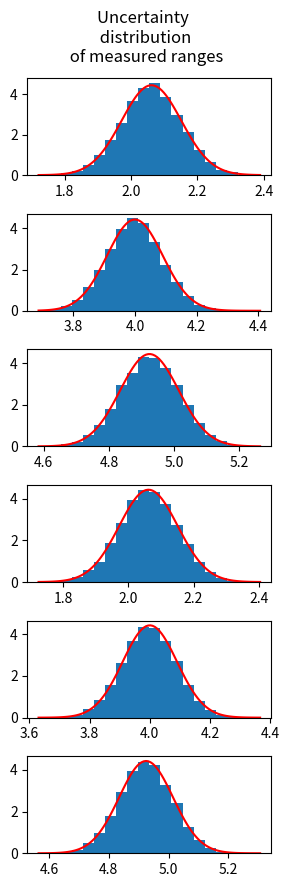
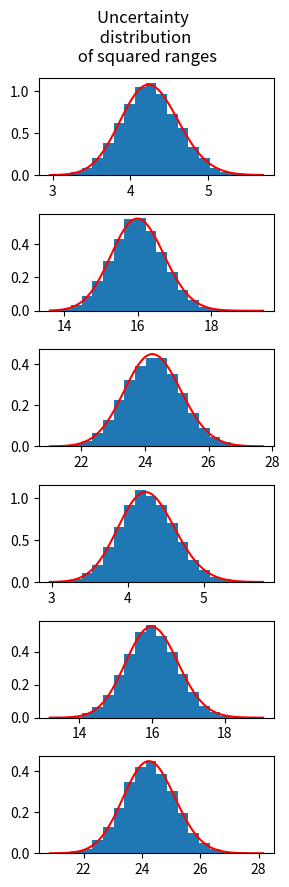
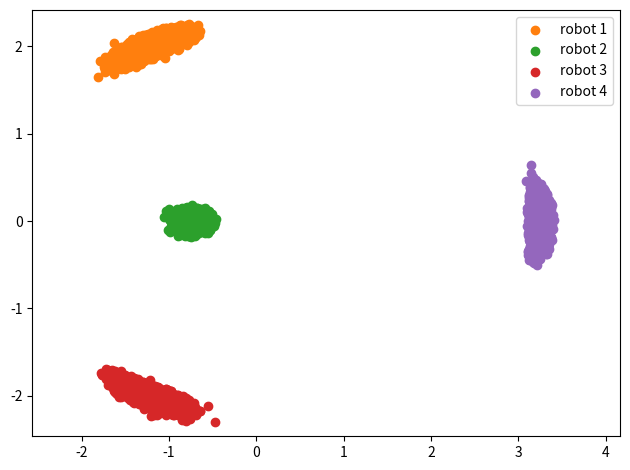
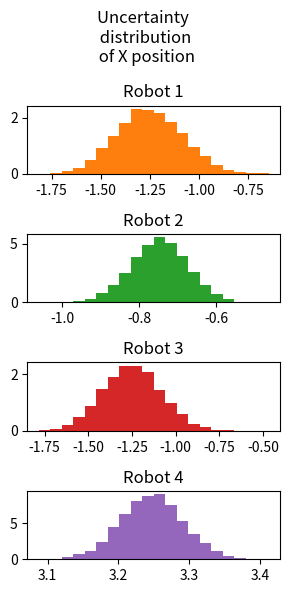
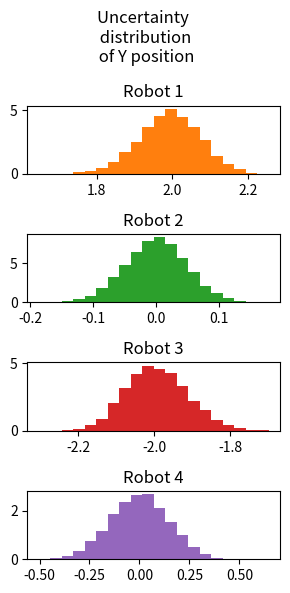

Here is the Python script that generated these plots, in order:
#!/usr/bin/env python
"""Simulate MDS uncertainty.

Check MDS uncertainty distributions throughout various steps of
classical MDS [1]_.

References
----------
.. [1] Dokmanic, R. Parhizkar, J. Ranieri, and M. Vetterli,
       “Euclidean Distance Matrices: Essential theory, algorithms, and
       applications,”IEEE Signal Processing Magazine, vol. 32, no. 6,
       pp. 12–30, nov 2015.

"""

__authors__ = "D. Knowles"
__date__ = "15 Nov 2021"

import numpy as np
import scipy.stats as stats
import matplotlib.pyplot as plt
import scipy.spatial.distance as dist


def main():

    k = 10000
    """int : iterations of sampling to perform"""

    s = Simulator()
    for kk in range(k):
        if kk % np.ceil(int(k/10)) == 0:
            print(round(100.*(kk+1)/k,0),"% complete")
        s.measure()
        s.compute()
        s.check_distributions()

    s.plot_distrubtions()

    plt.show()


class Simulator():

    def __init__(self):

        self.robot_positions = np.array([[0., 2., 4., 2.],
                                         [-0.5, 0., -0.5, 4.]]).T
        """np.ndarray : Node positions as a n x 2 np.ndarray where n is
        number of nodes in the network [m]."""

        self.n = self.robot_positions.shape[0]
        """int : Number of nodes in network."""

        self.dims = self.robot_positions.shape[1]
        """int : Dimension of state space."""

        self.sensor_std = 0.09
        """float : sensor noise standard deviation."""

        self.ranges_true = dist.pdist(self.robot_positions,
                                      metric = "euclidean")
        """np.ndarray : truth value of ranges between all points."""
        print(self.ranges_true)

        self.r = len(self.ranges_true)
        """int: number of ranges"""

        self.measured_distribution = [[] for ii in range(self.r)]
        self.sqrd_distribution = [[] for ii in range(self.r)]
        self.pos_distribution = []

    def measure(self):
        """Create a new random measurement.

        """

        self.ranges_measured = self.ranges_true \
                             + np.random.normal(loc = 0.0,
                                                scale = self.sensor_std,
                                                size = self.r)
        """np.ndarray : measured ranges with added sensor noise."""


    def compute(self):
        """Compute classical MDS.

        """
        self.ranges_sqrd = self.ranges_measured**2

        self.D = np.zeros((self.n,self.n))
        cc = 0
        for ii in range(self.n-1):
            for jj in range(self.n-ii-1):
                self.D[jj+1+ii,ii] = self.ranges_sqrd[cc]
                cc += 1
        self.D += self.D.T


        J = np.eye(self.n) - (1./self.n)*np.ones((self.n,self.n))
        self.G = -0.5*J.dot(self.D).dot(J)
        U, S, V = np.linalg.svd(self.G)
        S = np.diag(S)[:self.dims,:]
        self.X = np.sqrt(S).dot(U.T)

    def check_distributions(self):
        """Check the distribution of values.

        Looks at 1) distribution of measured values 2) distribution of
        squared values

        """
        measured_distribution = self.ranges_measured.tolist()
        sqrd_distribution = self.ranges_sqrd.tolist()

        for ii in range(self.r):
            self.measured_distribution[ii].append(measured_distribution[ii])
            self.sqrd_distribution[ii].append(sqrd_distribution[ii])
        if len(self.pos_distribution) == 0:
            self.pos_distribution = np.expand_dims(self.X,2)
        else:
            self.pos_distribution = np.concatenate((self.pos_distribution,
            np.expand_dims(self.X,2)),axis=2)

    def plot_distrubtions(self):
        """Plot the distribution of a provided list.

        Parameters
        ----------
        l : list
            List of values to plot the histogram for.

        """

        # MEASURED RANGES UNCERTAINTY
        fig = plt.figure(figsize=(3,9))
        for ii in range(self.r):
            plt.subplot(6, 1, ii+1)

            hist, bin_edges = np.histogram(self.measured_distribution[ii],
                                            bins = 20, density = True)
            plt.hist(self.measured_distribution[ii],
                     bins = 20, density = True)

            x_axis = np.linspace(bin_edges[0], bin_edges[-1], 100)
            plt.plot(x_axis, stats.norm.pdf(x_axis,
                     self.ranges_true[ii], self.sensor_std),"r")
        plt.suptitle("Uncertainty \n distribution \n of measured ranges")
        fig.tight_layout()

        # SQUARED RANGES UNCERTAINTY
        fig = plt.figure(figsize=(3,9))
        for ii in range(self.r):
            plt.subplot(6, 1, ii+1)

            hist, bin_edges = np.histogram(self.sqrd_distribution[ii],
                                            bins = 20, density = True)
            plt.hist(self.sqrd_distribution[ii],
                     bins = 20, density = True)

            x_axis = np.linspace(bin_edges[0], bin_edges[-1], 100)
            plt.plot(x_axis, stats.ncx2.pdf(x_axis, df=1.,
                     nc=(self.ranges_true[ii]/self.sensor_std)**2,
                     scale = (self.sensor_std**2)),"r")

        plt.suptitle("Uncertainty \n distribution \n of squared ranges")
        fig.tight_layout()


        # ENDING POSITIONS
        fig = plt.figure()
        for ii in range(self.n):
            plt.scatter(self.pos_distribution[0,ii,:],
                        self.pos_distribution[1,ii,:],
                        c="C"+str(ii+1),
                        label="robot "+str(ii+1))
        plt.axis("equal")
        plt.legend()
        fig.tight_layout()

        # ENDING X POSITION DISTRIBUTIONS
        fig = plt.figure(figsize=(3,6))
        for ii in range(self.n):
            plt.subplot(self.n, 1, ii+1)

            hist, bin_edges = np.histogram(self.pos_distribution[0,ii,:],
                                            bins = 20, density = True)
            plt.hist(self.pos_distribution[0,ii,:],
                     bins = 20, density = True, color="C"+str(ii+1))
            plt.title("Robot " + str(ii+1))

        plt.suptitle("Uncertainty \n distribution \n of X position")
        fig.tight_layout()

        # ENDING Y POSITION DISTRIBUTIONS
        fig = plt.figure(figsize=(3,6))
        for ii in range(self.n):
            plt.subplot(self.n, 1, ii+1)

            hist, bin_edges = np.histogram(self.pos_distribution[1,ii,:],
                                            bins = 20, density = True)
            plt.hist(self.pos_distribution[1,ii,:],
                     bins = 20, density = True, color="C"+str(ii+1))
            plt.title("Robot " + str(ii+1))

        plt.suptitle("Uncertainty \n distribution \n of Y position")
        fig.tight_layout()



if __name__ == "__main__":
    main()
